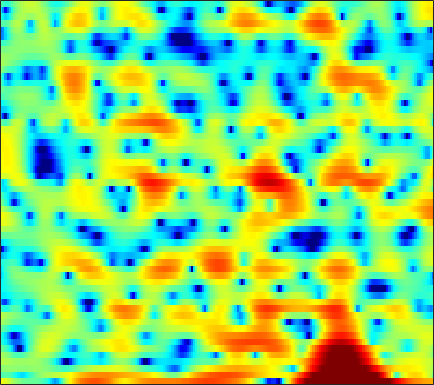

The file beside this chart, header and first rows:
4.6447, 4.2666, 3.7309, 3.1261, 2.6394, 1.9423, 1.2261, 0.68814, 0.072072, -0.38888, -0.70611, -0.86468, -0.96659, -0.97984, -0.97383, -0.96888, -1.0333, -1.1735, -1.5046, -2.0246, -2.7701, -3.4938, -4.7713, -6.4319
-2.488, -1.982, -1.67, -1.74, -2.017, -2.647, -3.558, -4.38, -5.497, -6.303, -6.351, -5.843, -4.721, -3.466, -2.582, -1.537, -0.6686, -0.1316, 0.4451, 0.8891, 1.232, 1.436, 1.66, 1.857
0.3033, 0.4444, 0.5764, 0.6386, 0.6474, 0.6162, 0.5582, 0.5064, 0.4396, 0.396, 0.386, 0.4077, 0.4621, 0.5309, 0.5885, 0.6554, 0.6936, 0.6917, 0.6313, 0.5055, 0.307, 0.1131, -0.206, -0.5816
2.031, 1.9, 1.724, 1.55, 1.423, 1.276, 1.154, 1.085, 1.024, 0.9949, 1.008, 1.037, 1.084, 1.127, 1.141, 1.13, 1.067, 0.9682, 0.7567, 0.436, -0.01165, -0.4494, -1.194, -2.153
1.561, 1.205, 0.6583, 0.0367, -0.4615, -1.13, -1.736, -2.083, -2.307, -2.201, -1.776, -1.311, -0.5882, 0.1484, 0.6549, 1.232, 1.68, 1.919, 2.106, 2.134, 1.994, 1.773, 1.324, 0.6988
-0.6629, -1.142, -2.052, -3.292, -4.476, -6.538, -9.475, -12.82, -22.17, -21.56, -11.92, -8.274, -4.908, -2.456, -1.01, 0.526, 1.716, 2.41, 3.099, 3.54, 3.745, 3.757, 3.598, 3.246
-3.408, -4.18, -5.505, -7.079, -8.354, -9.971, -11.09, -11.39, -11.04, -9.895, -8.196, -6.736, -4.793, -2.97, -1.727, -0.2722, 0.9505, 1.72, 2.545, 3.151, 3.554, 3.728, 3.795, 3.685
-3.465, -4.576, -6.437, -8.869, -11.21, -15.12, -18.15, -16.69, -12.86, -9.775, -7.4, -5.914, -4.179, -2.692, -1.714, -0.5744, 0.3954, 1.015, 1.713, 2.272, 2.71, 2.961, 3.188, 3.291
-0.8286, -1.462, -2.334, -3.188, -3.76, -4.363, -4.689, -4.734, -4.527, -4.076, -3.476, -3.003, -2.366, -1.75, -1.307, -0.7608, -0.2607, 0.071, 0.4741, 0.8404, 1.177, 1.413, 1.703, 1.968
1.528, 1.11, 0.561, 0.05325, -0.2813, -0.6744, -0.9661, -1.142, -1.321, -1.438, -1.468, -1.459, -1.411, -1.37, -1.343, -1.346, -1.381, -1.444, -1.537, -1.603, -1.569, -1.422, -1.007, -0.3714
2.408, 1.949, 1.43, 1.033, 0.7901, 0.4958, 0.2027, -0.04839, -0.4334, -0.8912, -1.36, -1.67, -1.976, -2.122, -2.172, -2.267, -2.529, -2.962, -4.01, -5.873, -8.809, -11.16, -9.809, -5.412
-2.417, -3.6, -4.203, -3.644, -2.92, -2.1, -1.717, -1.764, -2.311, -3.584, -5.791, -8.12, -11.22, -10.26, -7.708, -4.937, -3.211, -2.484, -2.129, -2.306, -2.683, -2.782, -2.071, -0.3981
-9.408, -12.22, -12.86, -9.626, -7.488, -5.471, -4.345, -3.964, -3.982, -4.495, -5.466, -6.343, -7.051, -6.537, -5.46, -3.764, -2.224, -1.261, -0.2604, 0.5037, 1.14, 1.579, 2.167, 2.772
-5.585, -5.654, -5.503, -5.101, -4.7, -4.11, -3.556, -3.213, -2.915, -2.697, -2.51, -2.373, -2.134, -1.776, -1.421, -0.8742, -0.2893, 0.1485, 0.7036, 1.203, 1.626, 1.908, 2.233, 2.479
-5.047, -4.675, -4.172, -3.666, -3.28, -2.781, -2.317, -1.978, -1.579, -1.241, -0.9375, -0.7139, -0.426, -0.1418, 0.0798, 0.3901, 0.7005, 0.9258, 1.21, 1.476, 1.683, 1.801, 1.891, 1.885
-5.316, -4.647, -3.778, -2.967, -2.405, -1.743, -1.196, -0.8615, -0.4603, -0.1402, 0.1048, 0.2602, 0.4451, 0.614, 0.7328, 0.8977, 1.072, 1.21, 1.395, 1.564, 1.72, 1.795, 1.811, 1.712
-6.908, -5.35, -3.634, -2.279, -1.49, -0.6887, -0.1014, 0.1832, 0.4006, 0.5004, 0.5092, 0.4649, 0.3708, 0.283, 0.2235, 0.1664, 0.1719, 0.2474, 0.4603, 0.7849, 1.212, 1.546, 1.946, 2.2
-6.349, -4.633, -2.884, -1.635, -0.9721, -0.4245, -0.1875, -0.191, -0.4833, -1.007, -1.66, -2.187, -2.822, -3.343, -3.659, -4.13, -4.734, -5.227, -5.48, -4.675, -2.892, -1.348, 0.5363, 2.01
-4.213, -3.825, -3.225, -2.688, -2.393, -2.232, -2.482, -2.942, -4.016, -5.824, -8.562, -11.23, -14.41, -13.64, -11.92, -10.56, -10.77, -12.2, -16.17, -15.27, -8.579, -4.945, -1.475, 0.9744
-8.01, -7.553, -6.511, -5.458, -4.834, -4.274, -4.179, -4.448, -5.212, -6.554, -8.456, -10.03, -11.48, -11.03, -9.855, -8.265, -7.016, -6.262, -5.302, -4.093, -2.587, -1.351, 0.2694, 1.737
-21.59, -14.56, -9.918, -7.237, -5.9, -4.738, -4.024, -3.766, -3.685, -3.785, -3.986, -4.124, -4.166, -4.013, -3.746, -3.245, -2.628, -2.112, -1.375, -0.5965, 0.2184, 0.8371, 1.635, 2.383
-6.22, -5.909, -5.14, -4.256, -3.633, -2.975, -2.483, -2.198, -1.964, -1.812, -1.715, -1.653, -1.529, -1.343, -1.165, -0.8595, -0.4999, -0.2019, 0.2356, 0.6774, 1.105, 1.413, 1.785, 2.109
-1.218, -1.188, -1.086, -0.9437, -0.8426, -0.7065, -0.6429, -0.6234, -0.6333, -0.6866, -0.7348, -0.7501, -0.7388, -0.649, -0.5335, -0.3133, -0.02895, 0.1971, 0.5, 0.7867, 1.022, 1.151, 1.258, 1.277
1.78, 1.758, 1.685, 1.555, 1.413, 1.167, 0.8568, 0.551, 0.1043, -0.3921, -0.8908, -1.22, -1.539, -1.648, -1.546, -1.217, -0.7372, -0.3375, 0.1449, 0.5147, 0.7334, 0.7751, 0.6625, 0.3544
4.065, 3.981, 3.765, 3.431, 3.107, 2.539, 1.877, 1.257, 0.2595, -0.9612, -2.514, -3.87, -5.669, -6.668, -6.242, -4.524, -2.642, -1.415, -0.1562, 0.6415, 1.02, 1.032, 0.6616, -0.1552
4.689, 4.45, 3.991, 3.391, 2.887, 2.147, 1.322, 0.6794, -0.3804, -1.728, -3.599, -5.577, -9.342, -13.48, -11.48, -6.553, -3.087, -1.294, 0.3685, 1.407, 1.881, 1.909, 1.508, 0.5545
2.552, 1.971, 0.9715, -0.2074, -1.139, -2.21, -3.041, -3.325, -3.378, -3.347, -3.284, -3.309, -3.282, -2.977, -2.497, -1.527, -0.4452, 0.3431, 1.224, 1.852, 2.207, 2.286, 2.164, 1.773
-0.1741, -1.202, -2.972, -5.359, -7.852, -12.62, -16.92, -13.99, -9.227, -6.174, -4.214, -3.119, -2.023, -1.134, -0.5675, 0.1111, 0.7207, 1.098, 1.55, 1.866, 2.088, 2.179, 2.197, 2.148
-1.783, -2.812, -4.165, -5.543, -6.769, -8.124, -8.768, -8.008, -6.107, -4.106, -2.524, -1.569, -0.578, 0.1361, 0.5164, 0.8833, 1.166, 1.304, 1.435, 1.524, 1.568, 1.562, 1.532, 1.508
-4.613, -6.071, -6.02, -4.593, -3.499, -2.385, -1.353, -0.7569, 0.1008, 0.7822, 1.354, 1.628, 1.842, 1.834, 1.737, 1.529, 1.226, 1.03, 0.749, 0.54, 0.322, 0.1734, -0.001788, -0.2472
-4.045, -6.695, -4.944, -1.524, 0.3824, 2.151, 3.286, 3.873, 4.274, 4.364, 4.149, 3.804, 3.045, 2.038, 1.144, -0.1823, -1.55, -2.418, -3.229, -3.654, -3.736, -3.713, -3.827, -4.218
3.491, 3.257, 3.255, 3.589, 3.898, 4.3, 4.485, 4.491, 4.202, 3.629, 2.662, 1.702, 0.001391, -2.191, -4.275, -7.822, -12.53, -16.65, -19.09, -16.65, -14.22, -13.06, -12.07, -11.33
4.62, 4.747, 4.849, 4.877, 4.855, 4.69, 4.359, 3.943, 3.18, 2.127, 0.7189, -0.5621, -2.7, -5.349, -7.713, -11.37, -15.72, -18.76, -21.78, -22.84, -23.52, -24.12, -21.99, -18.41
4.523, 4.887, 5.179, 5.233, 5.148, 4.811, 4.287, 3.723, 2.776, 1.516, -0.008379, -1.364, -3.389, -5.709, -7.664, -10.46, -13.39, -15.51, -18.26, -21.29, -24.62, -25.81, -23.38, -19.1
4.618, 4.995, 5.259, 5.287, 5.139, 4.761, 4.148, 3.544, 2.512, 1.242, -0.2605, -1.598, -3.555, -5.821, -7.691, -10.35, -13.03, -15.14, -17.41, -18.76, -18.67, -18.16, -16.79, -14.86
5.045, 5.231, 5.301, 5.19, 4.979, 4.55, 3.891, 3.277, 2.266, 1.055, -0.405, -1.649, -3.557, -5.756, -7.601, -10.57, -14.24, -18.05, -25.86, -31.88, -21.57, -18.02, -14.81, -12.39
5.215, 5.212, 5.121, 4.896, 4.653, 4.18, 3.553, 2.971, 2.044, 0.9257, -0.3907, -1.47, -3.087, -4.837, -6.257, -8.249, -10.29, -11.88, -13.49, -13.93, -13.07, -12.05, -10.42, -9.002
4.886, 4.769, 4.592, 4.364, 4.15, 3.756, 3.273, 2.779, 1.959, 0.9396, -0.2587, -1.264, -2.71, -4.15, -5.122, -6.171, -6.914, -7.196, -7.299, -7.088, -6.683, -6.22, -5.622, -5.087
3.844, 3.602, 3.381, 3.333, 3.338, 3.372, 3.255, 3.028, 2.477, 1.568, 0.269, -1.011, -3.075, -5.451, -7.11, -8.061, -7.194, -5.959, -4.415, -3.166, -2.208, -1.65, -1.17, -0.947
-0.6522, -1.703, -2.222, -1.308, -0.1943, 1.279, 2.226, 2.655, 2.766, 2.314, 1.273, 0.01754, -2.365, -6.152, -10.4, -12.97, -7.606, -4.594, -1.795, 0.05166, 1.319, 1.934, 2.446, 2.634
-8.835, -13.14, -18.9, -10.45, -6.473, -3.269, -1.233, -0.2428, 0.4771, 0.7161, 0.5251, 0.1344, -0.5891, -1.383, -1.812, -1.96, -1.566, -0.9737, -0.1284, 0.7057, 1.403, 1.792, 2.168, 2.37
-7.311, -7.207, -6.738, -5.688, -4.71, -3.282, -2.083, -1.366, -0.6541, -0.2172, -0.0124, 0.04249, -0.03347, -0.1235, -0.1898, -0.2421, -0.1959, -0.0921, 0.0576, 0.237, 0.4009, 0.5492, 0.742, 0.9406
-5.34, -4.625, -3.807, -3.062, -2.495, -1.776, -1.127, -0.6971, -0.2087, 0.1417, 0.3685, 0.4699, 0.5318, 0.5109, 0.4463, 0.3253, 0.1684, -0.01376, -0.2519, -0.5667, -0.9049, -1.13, -1.312, -1.224
-2.386, -2.052, -1.651, -1.259, -0.9535, -0.5947, -0.1837, 0.08538, 0.3859, 0.6295, 0.7903, 0.8409, 0.876, 0.8011, 0.7017, 0.4974, 0.1612, -0.1947, -0.8276, -1.704, -2.894, -4.104, -6.003, -7.444
-0.6808, -1.051, -1.443, -1.614, -1.589, -1.307, -0.9573, -0.6974, -0.4333, -0.2819, -0.224, -0.221, -0.2852, -0.351, -0.4202, -0.5867, -0.8686, -1.134, -1.73, -2.57, -3.842, -5.175, -7.812, -11.03
-1.921, -3.679, -6.211, -7.728, -7.324, -5.691, -4.355, -3.689, -3.313, -3.451, -3.882, -4.204, -4.498, -4.421, -4.255, -4.054, -3.974, -4.035, -4.168, -4.276, -4.188, -3.915, -3.349, -2.362
-2.09, -4.616, -9.225, -13.24, -11.32, -7.869, -5.899, -5.379, -5.673, -7.109, -9.937, -13.2, -16.11, -12.87, -10.49, -8.67, -8.253, -8.795, -10.17, -11.22, -9.527, -7.164, -4.032, -1.385
0.7536, -0.1799, -1.351, -2.212, -2.587, -2.796, -3.027, -3.405, -4.335, -5.848, -7.975, -9.782, -11.07, -10.22, -9.097, -8.175, -8.264, -9.058, -11.25, -13.55, -11.09, -7.692, -3.927, -1.067
1.747, 1.39, 0.9159, 0.455, 0.126, -0.2654, -0.7288, -1.101, -1.688, -2.338, -3.016, -3.46, -3.85, -4.047, -4.056, -4.082, -4.13, -4.16, -4.134, -3.841, -3.114, -2.317, -1.077, 0.1396
1.157, 1.052, 0.8959, 0.7247, 0.6133, 0.4264, 0.2172, 0.05482, -0.1767, -0.4289, -0.6762, -0.8518, -1.019, -1.135, -1.181, -1.198, -1.148, -1.067, -0.9107, -0.6721, -0.3488, -0.08568, 0.3046, 0.6432
-0.2798, -0.2555, -0.1847, -0.05774, 0.04789, 0.1687, 0.2937, 0.3441, 0.3764, 0.3612, 0.3331, 0.3087, 0.2677, 0.2682, 0.2772, 0.3433, 0.4336, 0.5048, 0.6201, 0.7418, 0.8424, 0.8936, 0.892, 0.7959
-2.951, -2.841, -2.391, -1.741, -1.248, -0.6101, -0.1076, 0.1714, 0.4149, 0.5475, 0.59, 0.5994, 0.5955, 0.6252, 0.6895, 0.8229, 0.9952, 1.139, 1.323, 1.457, 1.514, 1.507, 1.382, 1.132
-10.14, -9.406, -6.674, -4.173, -2.701, -1.257, -0.323, 0.1443, 0.4643, 0.4961, 0.2913, 0.04526, -0.2501, -0.4062, -0.3221, 0.01691, 0.5509, 0.9895, 1.487, 1.823, 1.978, 1.967, 1.83, 1.556
-10.38, -9.423, -6.117, -3.378, -1.829, -0.3357, 0.6498, 1.058, 1.166, 0.7273, -0.295, -1.517, -3.656, -5.552, -5.491, -3.369, -1.016, 0.3237, 1.554, 2.216, 2.386, 2.225, 1.74, 1.077
-1.501, -1.867, -1.708, -1.035, -0.3344, 0.6667, 1.518, 1.905, 2.034, 1.597, 0.4442, -1.015, -4.066, -7.902, -7.771, -3.815, -0.6182, 0.9403, 2.174, 2.633, 2.386, 1.754, 0.1645, -2.42
-3.574, -5.337, -6.71, -5.788, -4.174, -2.064, -0.4002, 0.5193, 1.317, 1.671, 1.621, 1.412, 1.012, 0.7826, 0.8227, 1.212, 1.719, 2.064, 2.269, 2.099, 1.499, 0.734, -0.7354, -2.779
-6.008, -9.642, -14.77, -10.99, -7.396, -4.047, -1.805, -0.5705, 0.6112, 1.407, 1.919, 2.152, 2.345, 2.448, 2.476, 2.469, 2.372, 2.219, 1.897, 1.395, 0.7156, 0.1018, -0.7586, -1.585
-1.633, -2.513, -3.221, -3.15, -2.686, -1.759, -0.7588, -0.02615, 0.8455, 1.582, 2.169, 2.497, 2.806, 2.938, 2.94, 2.779, 2.461, 2.084, 1.427, 0.5999, -0.373, -1.153, -2.22, -3.148
